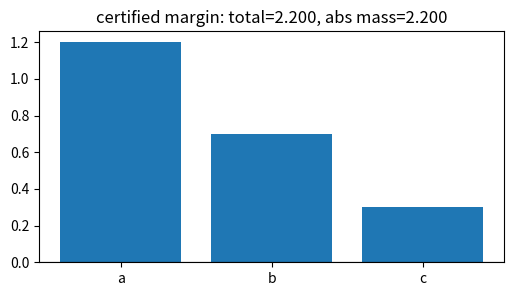
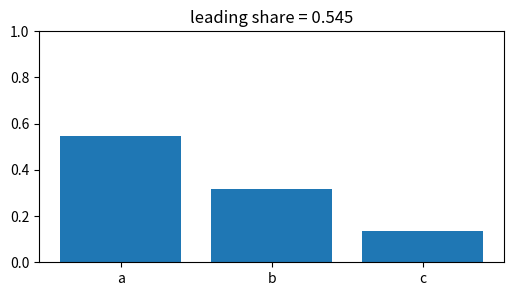
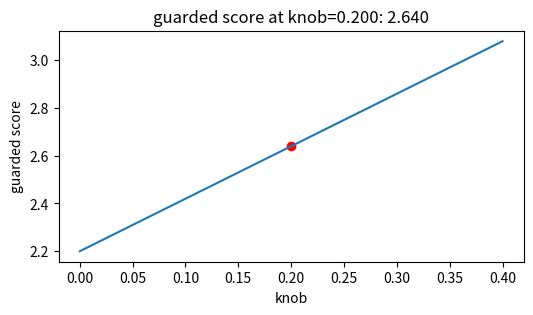
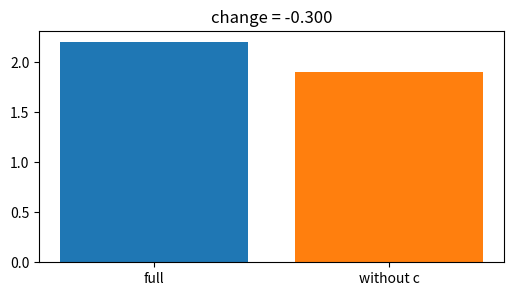
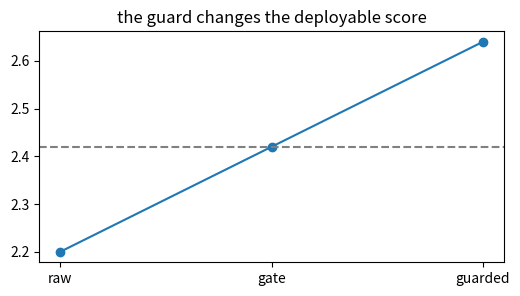

Write the Python code that produced these figures, in order.
import numpy as np, matplotlib.pyplot as plt, math, itertools
np.random.seed(0)
def sigmoid(z): return 1/(1+np.exp(-z))
def ece(confs, correct, bins):
    confs=np.asarray(confs); correct=np.asarray(correct); total=len(confs); out=0.0
    for lo,hi in bins:
        m=(confs>=lo)&(confs<hi if hi<1 else confs<=hi)
        if m.any(): out += m.mean()*abs(correct[m].mean()-confs[m].mean())
    return out
print('setup ok')

# 1) Base calculation for Adversarial robustness & certification: signed total and absolute mass
vals=np.array([1.2,0.7,0.3], dtype=float); labels=['a','b','c']
total=float(vals.sum()); abs_total=float(np.abs(vals).sum())
plt.figure(figsize=(6,3)); plt.bar(labels, vals); plt.axhline(0,color='k',lw=.8); plt.title('certified margin: total=2.200, abs mass=2.200')
assert abs(total-(2.1999999999999997))<1e-12 and abs(abs_total-(2.1999999999999997))<1e-12

# 2) Normalized leading share: concentration of the explanation or risk
vals=np.array([1.2,0.7,0.3], dtype=float); shares=np.abs(vals)/np.abs(vals).sum()
plt.figure(figsize=(6,3)); plt.bar(['a','b','c'], shares); plt.ylim(0,1); plt.title('leading share = 0.545')
assert abs(float(shares[0])-(0.5454545454545455))<1e-12

# 3) Turn the lesson knob and watch the guarded score move
vals=np.array([1.2,0.7,0.3], dtype=float); ks=np.linspace(0,0.400,40); guarded=vals.sum()+ks*np.abs(vals).sum()
plt.figure(figsize=(6,3)); plt.plot(ks,guarded); plt.scatter([0.2],[2.6399999999999997],c='r'); plt.xlabel('knob'); plt.ylabel('guarded score'); plt.title('guarded score at knob=0.200: 2.640')
assert abs(float(vals.sum()+0.2*np.abs(vals).sum())-(2.6399999999999997))<1e-12

# 4) Remove the third component and compare with the full result
vals=np.array([1.2,0.7,0.3], dtype=float); full=float(vals.sum()); contrast=float(vals[:2].sum())
plt.figure(figsize=(6,3)); plt.bar(['full','without c'], [full,contrast], color=['tab:blue','tab:orange']); plt.title('change = -0.300')
assert abs(contrast-(1.8999999999999997))<1e-12 and abs((contrast-full)-(-0.30000000000000004))<1e-12

# 5) End-to-end toy decision: raw score, guarded score, and pass line
vals=np.array([1.2,0.7,0.3], dtype=float); raw=float(vals.sum()); guarded=float(raw+0.2*np.abs(vals).sum()); line=(raw+guarded)/2
plt.figure(figsize=(6,3)); plt.plot([0,1,2],[raw,line,guarded],'-o'); plt.axhline(line,ls='--',color='gray'); plt.xticks([0,1,2],['raw','gate','guarded']); plt.title('the guard changes the deployable score')
assert guarded>raw if 2.1999999999999997>0 else guarded==raw
